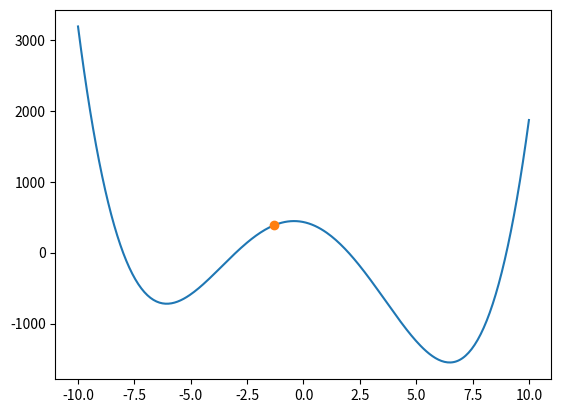

Write the Python code that produced this figure.
import numpy as np
import matplotlib.pyplot as plt

def fun(X):
    return (X-2)*(X+3)*(X+8)*(X-9)

xx = np.linspace(-10,10,300)
yy = fun(xx)
initx = 10*(2*np.random.rand()-1)
plt.figure()
plt.plot(xx, yy)
plt.plot(initx,fun(initx), 'o')
plt.show()